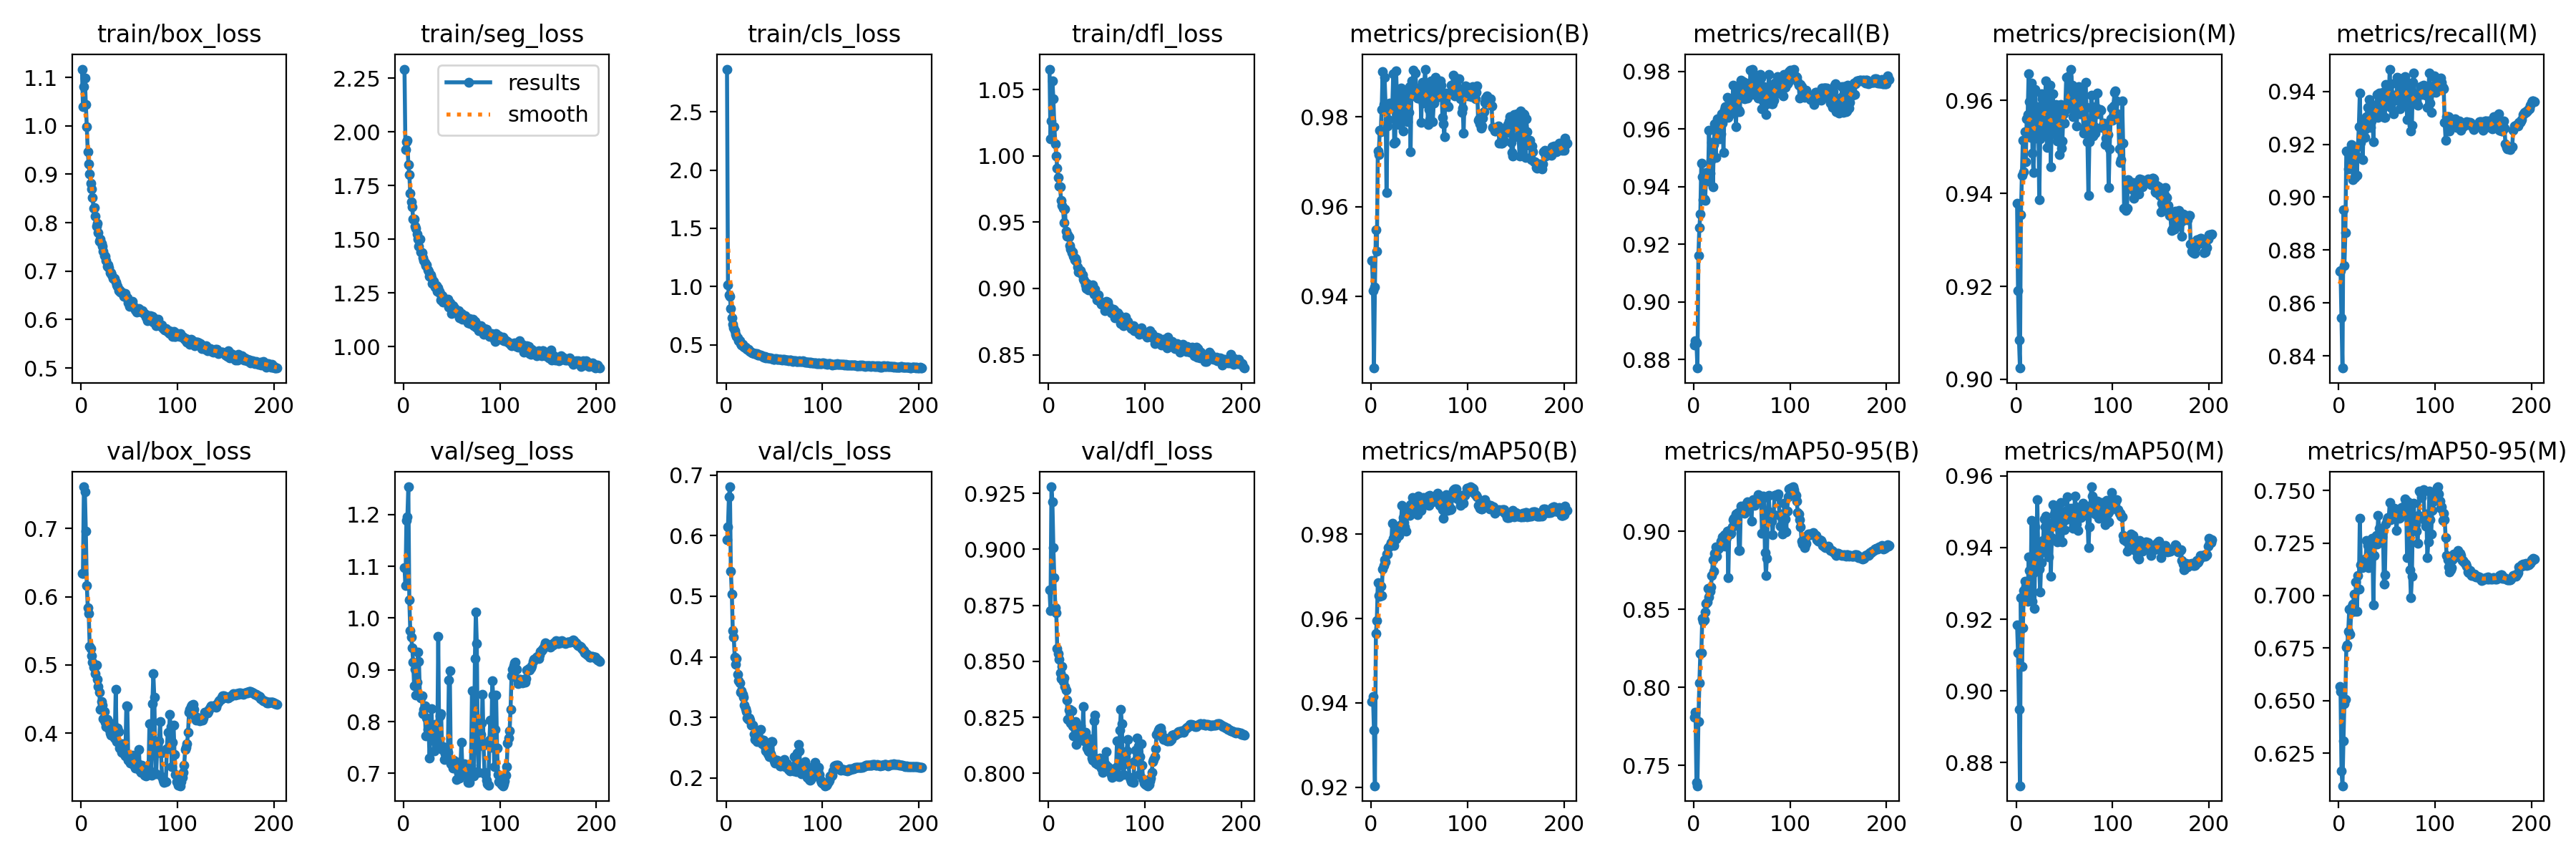

Data behind this chart, as committed beside it:
epoch, train/box_loss, train/seg_loss, train/cls_loss, train/dfl_loss, metrics/precision(B), metrics/recall(B), metrics/mAP50(B), metrics/mAP50-95(B), metrics/precision(M), metrics/recall(M), metrics/mAP50(M), metrics/mAP50-95(M), val/box_loss, val/seg_loss, val/cls_loss, val/dfl_loss, lr/pg0, lr/pg1, lr/pg2
1, 1.117, 2.293, 2.866, 1.065, 0.948, 0.885, 0.9403, 0.7811, 0.9379, 0.872, 0.9185, 0.6566, 0.6345, 1.097, 0.593, 0.8818, 0.003327, 0.003327, 0.003327
2, 1.039, 1.918, 1.012, 1.013, 0.9413, 0.8866, 0.9416, 0.7843, 0.9192, 0.8722, 0.9105, 0.6543, 0.6343, 1.062, 0.6151, 0.8727, 0.006658, 0.006658, 0.006658
3, 1.08, 1.956, 0.9287, 1.026, 0.924, 0.8857, 0.9335, 0.7393, 0.9084, 0.8544, 0.8949, 0.6165, 0.7613, 1.188, 0.664, 0.9279, 0.009987, 0.009987, 0.009987
4, 1.098, 1.96, 0.9135, 1.056, 0.9421, 0.8771, 0.9204, 0.737, 0.9024, 0.8355, 0.8735, 0.6095, 0.7545, 1.196, 0.6807, 0.9212, 0.00999, 0.00999, 0.00999
5, 1.044, 1.847, 0.8147, 1.043, 0.9548, 0.9162, 0.9565, 0.7784, 0.9354, 0.8952, 0.9259, 0.6307, 0.6958, 1.254, 0.5414, 0.9008, 0.009987, 0.009987, 0.009987
6, 0.998, 1.803, 0.732, 1.022, 0.95, 0.9258, 0.9596, 0.8028, 0.9438, 0.8741, 0.9067, 0.6487, 0.6169, 1.035, 0.504, 0.8872, 0.009983, 0.009983, 0.009983
7, 0.946, 1.713, 0.6795, 1.009, 0.9725, 0.9305, 0.9686, 0.8216, 0.9515, 0.8866, 0.9177, 0.6505, 0.5843, 0.9755, 0.4433, 0.8738, 0.00998, 0.00998, 0.00998
8, 0.9207, 1.675, 0.6475, 0.9996, 0.9716, 0.9481, 0.9654, 0.8221, 0.9446, 0.9174, 0.928, 0.6755, 0.5754, 0.9635, 0.4331, 0.8718, 0.009977, 0.009977, 0.009977
9, 0.9012, 1.651, 0.6208, 0.9907, 0.977, 0.9433, 0.9653, 0.844, 0.9533, 0.9172, 0.9305, 0.6766, 0.527, 0.942, 0.4, 0.8557, 0.009974, 0.009974, 0.009974
10, 0.8807, 1.594, 0.5909, 0.9838, 0.9766, 0.9355, 0.9677, 0.8425, 0.9468, 0.9108, 0.9292, 0.6829, 0.5241, 0.9146, 0.3872, 0.8536, 0.00997, 0.00997, 0.00997
11, 0.869, 1.596, 0.5708, 0.9771, 0.9816, 0.9357, 0.9655, 0.8433, 0.9561, 0.9128, 0.9291, 0.6934, 0.5138, 0.869, 0.3972, 0.8511, 0.009967, 0.009967, 0.009967
12, 0.8516, 1.561, 0.5608, 0.9765, 0.9901, 0.9353, 0.9718, 0.8481, 0.957, 0.9108, 0.9249, 0.6816, 0.5041, 0.9009, 0.3713, 0.8447, 0.009964, 0.009964, 0.009964
13, 0.8303, 1.55, 0.5354, 0.9665, 0.9827, 0.9448, 0.9726, 0.8537, 0.9657, 0.9198, 0.9374, 0.6922, 0.497, 0.8515, 0.3609, 0.8424, 0.00996, 0.00996, 0.00996
14, 0.8305, 1.524, 0.5376, 0.9628, 0.9889, 0.9429, 0.9739, 0.8548, 0.9598, 0.9162, 0.9335, 0.695, 0.4963, 0.8763, 0.3569, 0.8477, 0.009957, 0.009957, 0.009957
15, 0.8132, 1.5, 0.5126, 0.9605, 0.983, 0.9419, 0.9735, 0.8635, 0.9521, 0.9065, 0.9276, 0.6958, 0.4872, 0.9347, 0.3421, 0.8412, 0.009954, 0.009954, 0.009954
16, 0.7923, 1.466, 0.5008, 0.9495, 0.9631, 0.9594, 0.9754, 0.858, 0.9638, 0.9189, 0.9477, 0.7005, 0.4999, 0.9156, 0.344, 0.8425, 0.00995, 0.00995, 0.00995
17, 0.7984, 1.503, 0.5044, 0.96, 0.9779, 0.9448, 0.9753, 0.8618, 0.9486, 0.9074, 0.9249, 0.6925, 0.4793, 0.8494, 0.3377, 0.8389, 0.009947, 0.009947, 0.009947
18, 0.7797, 1.442, 0.4861, 0.9431, 0.9795, 0.9491, 0.9769, 0.8643, 0.9445, 0.9161, 0.9329, 0.7065, 0.4682, 0.8458, 0.333, 0.8372, 0.009944, 0.009944, 0.009944
19, 0.7619, 1.438, 0.4829, 0.9392, 0.983, 0.9553, 0.9772, 0.8719, 0.952, 0.9083, 0.923, 0.6924, 0.4595, 0.8503, 0.3205, 0.8327, 0.009941, 0.009941, 0.009941
20, 0.7667, 1.414, 0.4813, 0.9405, 0.982, 0.9398, 0.9773, 0.8819, 0.9624, 0.9191, 0.9458, 0.7094, 0.4351, 0.8156, 0.3143, 0.8242, 0.009937, 0.009937, 0.009937
21, 0.7568, 1.4, 0.4694, 0.939, 0.9828, 0.9547, 0.978, 0.8744, 0.9519, 0.9266, 0.9402, 0.703, 0.4466, 0.8231, 0.3102, 0.8282, 0.009934, 0.009934, 0.009934
22, 0.7516, 1.392, 0.4605, 0.9323, 0.9824, 0.9617, 0.9827, 0.886, 0.9586, 0.9395, 0.9534, 0.7367, 0.441, 0.831, 0.2991, 0.8284, 0.009931, 0.009931, 0.009931
23, 0.7409, 1.379, 0.4615, 0.9295, 0.9896, 0.9502, 0.9791, 0.8902, 0.9567, 0.9207, 0.9377, 0.7147, 0.4207, 0.7722, 0.2962, 0.8226, 0.009927, 0.009927, 0.009927
24, 0.7325, 1.381, 0.4517, 0.9268, 0.9741, 0.9622, 0.9774, 0.8841, 0.9387, 0.9294, 0.934, 0.7134, 0.4314, 0.8071, 0.2992, 0.8281, 0.009924, 0.009924, 0.009924
25, 0.7303, 1.357, 0.4464, 0.9276, 0.9744, 0.9636, 0.9805, 0.8883, 0.9517, 0.9141, 0.9275, 0.7152, 0.4161, 0.7844, 0.2952, 0.8211, 0.009921, 0.009921, 0.009921
26, 0.7215, 1.351, 0.4386, 0.9243, 0.9902, 0.9572, 0.9789, 0.889, 0.9615, 0.9291, 0.9358, 0.7135, 0.4091, 0.7871, 0.2877, 0.8169, 0.009917, 0.009917, 0.009917
27, 0.7106, 1.328, 0.434, 0.9216, 0.983, 0.9565, 0.981, 0.89, 0.9603, 0.9225, 0.9389, 0.7174, 0.4198, 0.7289, 0.2866, 0.8202, 0.009914, 0.009914, 0.009914
28, 0.7123, 1.335, 0.43, 0.9224, 0.9815, 0.9583, 0.9804, 0.8936, 0.9523, 0.9258, 0.9419, 0.7169, 0.4168, 0.7829, 0.2867, 0.823, 0.009911, 0.009911, 0.009911
29, 0.7077, 1.32, 0.4277, 0.9205, 0.9783, 0.9652, 0.9797, 0.8928, 0.9604, 0.9303, 0.9479, 0.7261, 0.4062, 0.8251, 0.2733, 0.8131, 0.009908, 0.009908, 0.009908
30, 0.6966, 1.293, 0.423, 0.9164, 0.9832, 0.9619, 0.9813, 0.8964, 0.9609, 0.934, 0.9458, 0.7239, 0.4001, 0.7638, 0.2637, 0.8155, 0.009904, 0.009904, 0.009904
31, 0.6961, 1.306, 0.4241, 0.9124, 0.9864, 0.9519, 0.9823, 0.8962, 0.9642, 0.9282, 0.9489, 0.7133, 0.3965, 0.7813, 0.2695, 0.8155, 0.009901, 0.009901, 0.009901
32, 0.6926, 1.288, 0.4235, 0.9137, 0.9845, 0.9668, 0.9869, 0.8981, 0.9498, 0.9368, 0.9429, 0.7206, 0.4042, 0.7439, 0.2598, 0.8175, 0.009898, 0.009898, 0.009898
33, 0.6843, 1.278, 0.4154, 0.9133, 0.9768, 0.9678, 0.984, 0.8904, 0.9546, 0.9264, 0.9404, 0.724, 0.414, 0.7942, 0.2701, 0.8211, 0.009894, 0.009894, 0.009894
34, 0.6852, 1.283, 0.4139, 0.9113, 0.9824, 0.967, 0.9827, 0.8962, 0.9554, 0.9289, 0.9373, 0.7214, 0.3964, 0.7726, 0.2615, 0.8159, 0.009891, 0.009891, 0.009891
35, 0.6842, 1.257, 0.4111, 0.91, 0.9794, 0.9711, 0.9818, 0.9004, 0.9633, 0.9341, 0.9466, 0.7272, 0.3928, 0.7586, 0.2635, 0.8153, 0.009888, 0.009888, 0.009888
36, 0.6773, 1.275, 0.4111, 0.9068, 0.9813, 0.9639, 0.9808, 0.8702, 0.9457, 0.9209, 0.932, 0.6957, 0.4642, 0.9645, 0.2802, 0.83, 0.009884, 0.009884, 0.009884
37, 0.6721, 1.259, 0.4048, 0.9058, 0.9856, 0.9655, 0.986, 0.9005, 0.9552, 0.9347, 0.9427, 0.7189, 0.3879, 0.7639, 0.2569, 0.8147, 0.009881, 0.009881, 0.009881
38, 0.668, 1.248, 0.4004, 0.9026, 0.9789, 0.9653, 0.9845, 0.8984, 0.9614, 0.9323, 0.952, 0.7276, 0.4075, 0.8105, 0.2624, 0.8183, 0.009878, 0.009878, 0.009878
39, 0.6598, 1.218, 0.3939, 0.8997, 0.981, 0.9694, 0.9852, 0.8986, 0.9529, 0.9329, 0.9473, 0.7287, 0.402, 0.8157, 0.2622, 0.8158, 0.009875, 0.009875, 0.009875
40, 0.6619, 1.238, 0.4017, 0.9037, 0.9867, 0.9656, 0.9845, 0.9027, 0.9553, 0.9388, 0.9493, 0.7244, 0.3785, 0.7458, 0.2516, 0.8112, 0.009871, 0.009871, 0.009871
41, 0.6564, 1.207, 0.3912, 0.8988, 0.9721, 0.9752, 0.9871, 0.9075, 0.9592, 0.9302, 0.946, 0.738, 0.3784, 0.7521, 0.2448, 0.81, 0.009868, 0.009868, 0.009868
42, 0.6564, 1.226, 0.393, 0.8999, 0.988, 0.9686, 0.9868, 0.9086, 0.9573, 0.9392, 0.9507, 0.7321, 0.372, 0.7268, 0.2457, 0.8097, 0.009865, 0.009865, 0.009865
43, 0.6538, 1.222, 0.3883, 0.9009, 0.987, 0.9688, 0.9887, 0.9089, 0.9513, 0.934, 0.9416, 0.7255, 0.3846, 0.7375, 0.2402, 0.8154, 0.009861, 0.009861, 0.009861
44, 0.6483, 1.208, 0.3856, 0.9017, 0.9905, 0.9608, 0.9857, 0.9112, 0.9589, 0.9311, 0.9457, 0.7316, 0.3695, 0.7443, 0.2397, 0.8118, 0.009858, 0.009858, 0.009858
45, 0.6515, 1.218, 0.3861, 0.8982, 0.9847, 0.9741, 0.988, 0.9112, 0.9484, 0.9367, 0.9418, 0.7278, 0.3719, 0.7417, 0.2357, 0.8068, 0.009855, 0.009855, 0.009855
46, 0.6541, 1.221, 0.3906, 0.9025, 0.9898, 0.966, 0.9873, 0.912, 0.9592, 0.9395, 0.9527, 0.7305, 0.3664, 0.7405, 0.2402, 0.8059, 0.009851, 0.009851, 0.009851
47, 0.6443, 1.184, 0.3851, 0.8959, 0.9859, 0.9664, 0.9875, 0.8879, 0.9498, 0.9301, 0.9452, 0.7053, 0.4395, 0.8797, 0.26, 0.8233, 0.009848, 0.009848, 0.009848
48, 0.6455, 1.205, 0.3837, 0.8993, 0.9842, 0.966, 0.9846, 0.8876, 0.9512, 0.9301, 0.9415, 0.7098, 0.4393, 0.8984, 0.2594, 0.8259, 0.009845, 0.009845, 0.009845
49, 0.6351, 1.187, 0.375, 0.8955, 0.9841, 0.9768, 0.989, 0.9164, 0.9571, 0.9427, 0.9475, 0.7339, 0.3599, 0.7186, 0.2319, 0.8048, 0.009842, 0.009842, 0.009842
50, 0.6273, 1.154, 0.3756, 0.8911, 0.9864, 0.9732, 0.9882, 0.9147, 0.9552, 0.9422, 0.945, 0.7361, 0.3609, 0.7204, 0.2284, 0.8048, 0.009838, 0.009838, 0.009838
51, 0.6369, 1.192, 0.381, 0.8931, 0.9866, 0.9764, 0.9882, 0.9142, 0.9585, 0.9405, 0.9502, 0.7371, 0.3556, 0.7107, 0.2243, 0.8039, 0.009835, 0.009835, 0.009835
52, 0.6338, 1.175, 0.3807, 0.895, 0.9787, 0.9745, 0.9856, 0.912, 0.965, 0.937, 0.9493, 0.7366, 0.3618, 0.7249, 0.2286, 0.8049, 0.009832, 0.009832, 0.009832
53, 0.6374, 1.179, 0.3776, 0.8901, 0.9877, 0.9704, 0.9873, 0.9115, 0.9582, 0.9484, 0.9543, 0.7443, 0.3679, 0.716, 0.2291, 0.8068, 0.009828, 0.009828, 0.009828
54, 0.6294, 1.157, 0.3749, 0.8896, 0.9831, 0.9759, 0.9888, 0.9161, 0.9651, 0.9339, 0.9479, 0.7361, 0.3602, 0.7227, 0.2265, 0.8063, 0.009825, 0.009825, 0.009825
55, 0.626, 1.167, 0.375, 0.8878, 0.9864, 0.9736, 0.9873, 0.9182, 0.9589, 0.9428, 0.9502, 0.7375, 0.3528, 0.6884, 0.2261, 0.8025, 0.009822, 0.009822, 0.009822
56, 0.62, 1.161, 0.3745, 0.888, 0.9907, 0.9708, 0.9885, 0.919, 0.961, 0.9376, 0.9493, 0.7405, 0.3485, 0.7077, 0.2204, 0.8003, 0.009819, 0.009819, 0.009819
57, 0.6222, 1.167, 0.3743, 0.889, 0.986, 0.9733, 0.9881, 0.9181, 0.9667, 0.9316, 0.9509, 0.74, 0.3514, 0.701, 0.2196, 0.8014, 0.009815, 0.009815, 0.009815
58, 0.6162, 1.134, 0.3698, 0.8832, 0.9857, 0.9717, 0.987, 0.9175, 0.9633, 0.9384, 0.9493, 0.7416, 0.3532, 0.6905, 0.2221, 0.8014, 0.009812, 0.009812, 0.009812
59, 0.6184, 1.154, 0.3729, 0.8897, 0.9783, 0.9805, 0.9891, 0.9174, 0.9565, 0.9366, 0.9454, 0.7397, 0.3544, 0.7124, 0.2221, 0.804, 0.009809, 0.009809, 0.009809
60, 0.6227, 1.154, 0.3736, 0.8905, 0.9816, 0.9734, 0.9868, 0.9068, 0.9567, 0.9381, 0.9464, 0.731, 0.3764, 0.7604, 0.2301, 0.8097, 0.009805, 0.009805, 0.009805
... 143 more rows
